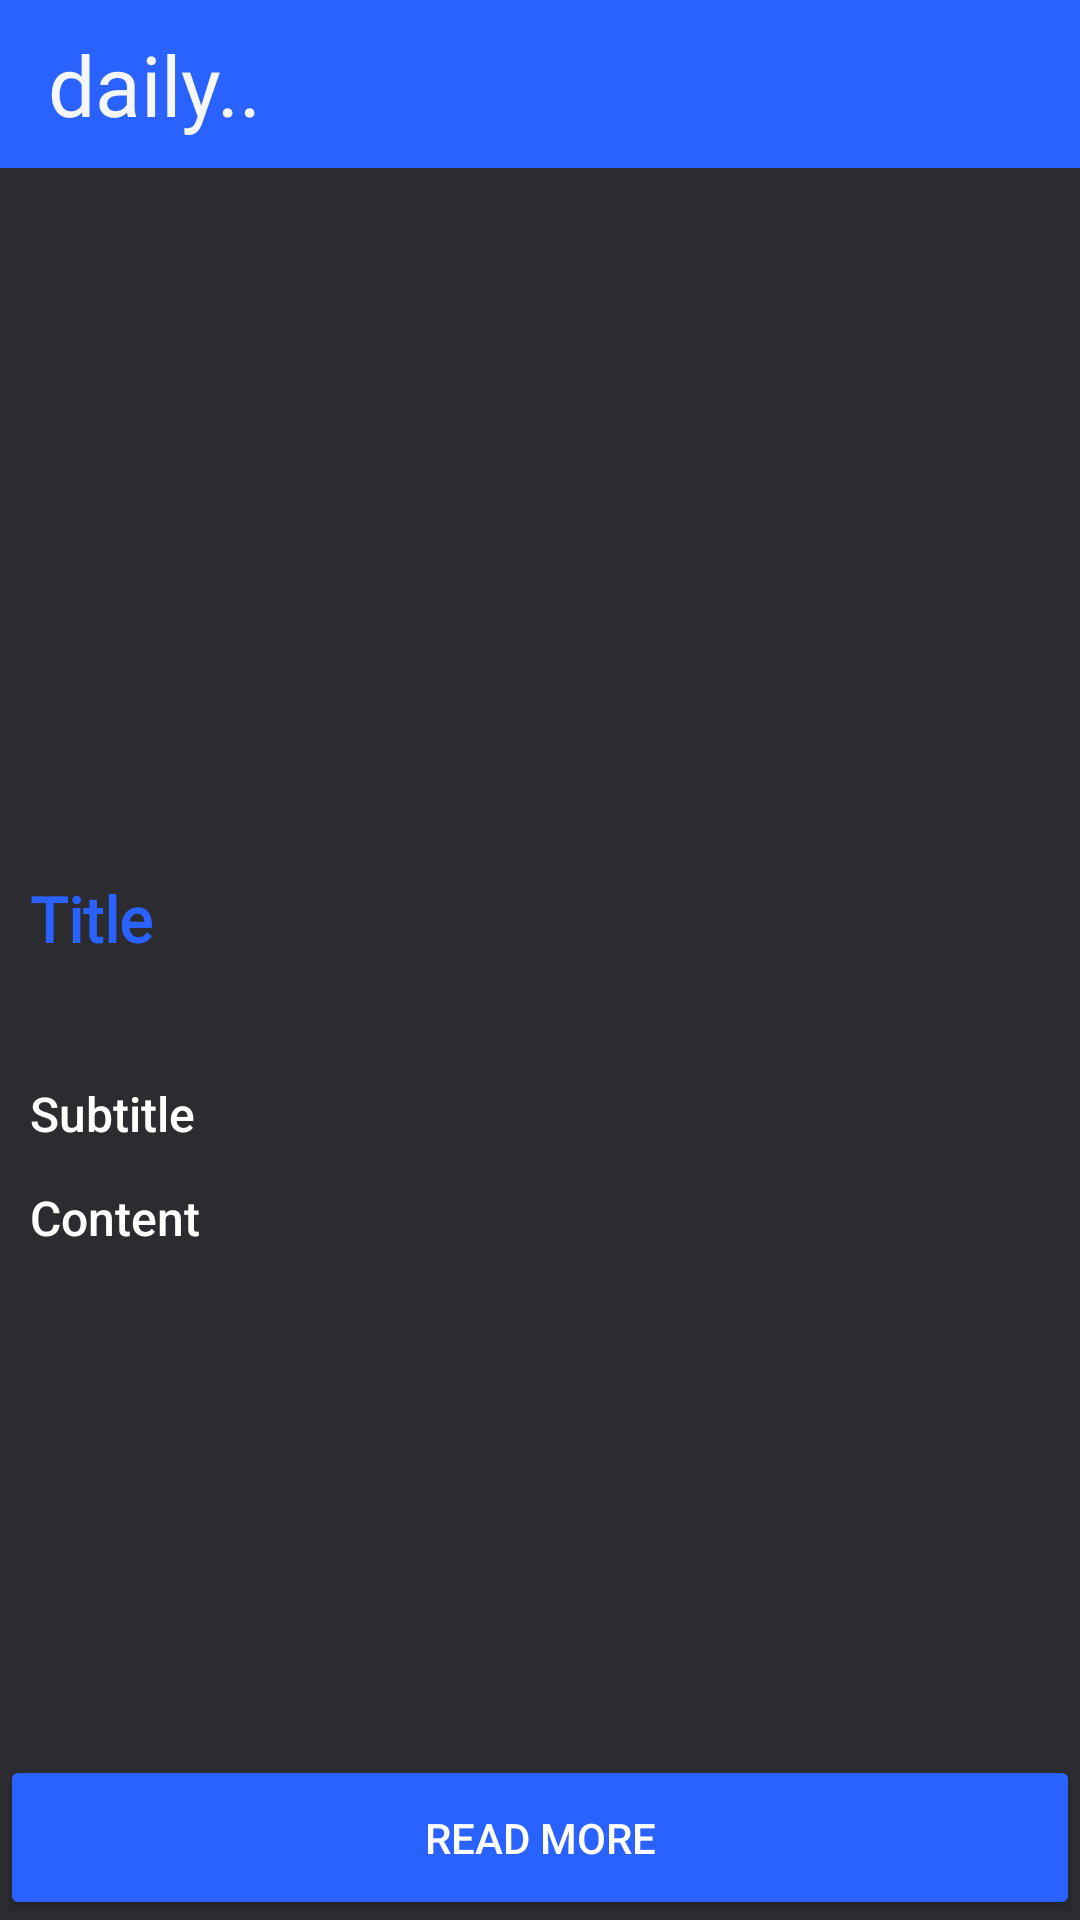

Layout XML and referenced resources for this Android screen:
<!-- AndroidManifest.xml: application theme Theme.Daily -->
<!-- res/layout/activity_detailed_news.xml -->
<?xml version="1.0" encoding="utf-8"?>
<androidx.constraintlayout.widget.ConstraintLayout xmlns:android="http://schemas.android.com/apk/res/android"
    xmlns:app="http://schemas.android.com/apk/res-auto"
    xmlns:tools="http://schemas.android.com/tools"
    android:layout_width="match_parent"
    android:layout_height="match_parent"
    android:background="#2C2B30"
    tools:context=".DetailedNews">
    <androidx.appcompat.widget.Toolbar
        android:id="@+id/toolbar"
        android:layout_width="match_parent"
        android:layout_height="wrap_content"
        android:background="#2962FF"
        android:minHeight="?attr/actionBarSize"
        android:theme="?attr/actionBarTheme"
        app:layout_constraintEnd_toEndOf="parent"
        app:layout_constraintStart_toStartOf="parent"
        app:layout_constraintTop_toTopOf="parent">

        <TextView
            android:id="@+id/title"
            android:layout_width="wrap_content"
            android:layout_height="wrap_content"
            android:text="@string/daily"
            android:textColor="#F6F7F8"
            android:textSize="28sp"
            android:textStyle="normal"
            tools:layout_editor_absoluteX="16dp"
            tools:layout_editor_absoluteY="18dp"
            android:fontFamily="@font/armata"/>

    </androidx.appcompat.widget.Toolbar>

    <ScrollView
        android:id="@+id/scrollView2"
        android:layout_width="match_parent"
        android:layout_height="0dp"
        app:layout_constraintBottom_toBottomOf="parent"
        app:layout_constraintEnd_toEndOf="parent"
        app:layout_constraintStart_toStartOf="parent"
        app:layout_constraintTop_toBottomOf="@+id/toolbar">

        <RelativeLayout
            android:layout_width="match_parent"
            android:layout_height="wrap_content">

            <ImageView
                android:id="@+id/Detailed_News_Image"
                android:layout_width="match_parent"
                android:layout_height="220dp"
                android:layout_marginStart="3dp"
                android:layout_marginLeft="3dp"
                android:layout_marginTop="3dp"
                android:layout_marginEnd="3dp"
                android:layout_marginRight="3dp"
                android:layout_marginBottom="3dp"
                android:scaleType="centerCrop" />

            <TextView
                android:id="@+id/Detailed_News_Text"
                android:layout_width="match_parent"
                android:layout_height="wrap_content"
                android:layout_below="@+id/Detailed_News_Image"
                android:layout_marginStart="10dp"
                android:layout_marginLeft="10dp"
                android:layout_marginTop="10dp"
                android:layout_marginEnd="10dp"
                android:layout_marginRight="10dp"
                android:layout_marginBottom="30dp"
                android:fontFamily="@font/armata"
                android:text="@string/title"
                android:textColor="#2962FF"
                android:textSize="21sp"
                android:textStyle="bold" />

            <TextView
                android:id="@+id/Detailed_News_SubText"
                android:layout_width="match_parent"
                android:layout_height="wrap_content"
                android:layout_below="@+id/Detailed_News_Text"
                android:layout_marginStart="10dp"
                android:layout_marginLeft="10dp"
                android:layout_marginTop="10dp"
                android:layout_marginEnd="10dp"
                android:layout_marginRight="10dp"
                android:layout_marginBottom="10dp"
                android:fontFamily="sans-serif-medium"
                android:text="@string/subtitle"
                android:textColor="@color/white"
                android:textSize="16sp"
                tools:ignore="SmallSp" />

            <TextView
                android:id="@+id/Detailed_News_Content"
                android:layout_width="match_parent"
                android:layout_height="wrap_content"
                android:layout_below="@+id/Detailed_News_SubText"
                android:layout_marginStart="10dp"
                android:layout_marginLeft="10dp"
                android:layout_marginTop="3dp"
                android:layout_marginEnd="10dp"
                android:layout_marginRight="10dp"
                android:layout_marginBottom="10dp"
                android:fontFamily="sans-serif-medium"
                android:text="@string/content"
                android:textColor="@color/white"
                android:textSize="16sp" />


        </RelativeLayout>
    </ScrollView>

    <Button
        android:id="@+id/ReadMoreBtn"
        android:layout_width="match_parent"
        android:layout_height="55dp"
        android:backgroundTint="#2962FF"
        android:text="@string/read_more"
        android:textColor="@color/white"
        android:textColorHint="@color/white"
        app:iconTint="#F3EEEE"
        app:layout_constraintBottom_toBottomOf="parent"
        app:layout_constraintEnd_toEndOf="parent"
        app:layout_constraintStart_toStartOf="parent" />


</androidx.constraintlayout.widget.ConstraintLayout>
<!-- resources referenced by this layout -->
<resources>
  <string name="content">Content</string>
  <string name="daily">daily..</string>
  <string name="read_more">Read More</string>
  <string name="subtitle">Subtitle</string>
  <string name="title">Title</string>
  <style name="Theme.Daily" parent="Theme.MaterialComponents.DayNight.NoActionBar">
          
          <item name="colorPrimary">@color/purple_500</item>
          <item name="colorPrimaryVariant">#2962FF</item>
          <item name="colorOnPrimary">@color/white</item>
          
          <item name="colorSecondary">@color/teal_200</item>
          <item name="colorSecondaryVariant">@color/teal_700</item>
          <item name="colorOnSecondary">@color/black</item>
          
          <item name="android:statusBarColor" tools:targetApi="l">?attr/colorPrimaryVariant</item>
          
      </style>
  <!-- not gathered from this repository: default colours our renderer supplied (Android Studio template values) -->
  <color name="purple_500">#FF6200EE</color>
  <color name="teal_200">#FF03DAC5</color>
  <color name="teal_700">#FF018786</color>
  <color name="black">#FF000000</color>
  <color name="white">#FFFFFFFF</color>
</resources>
